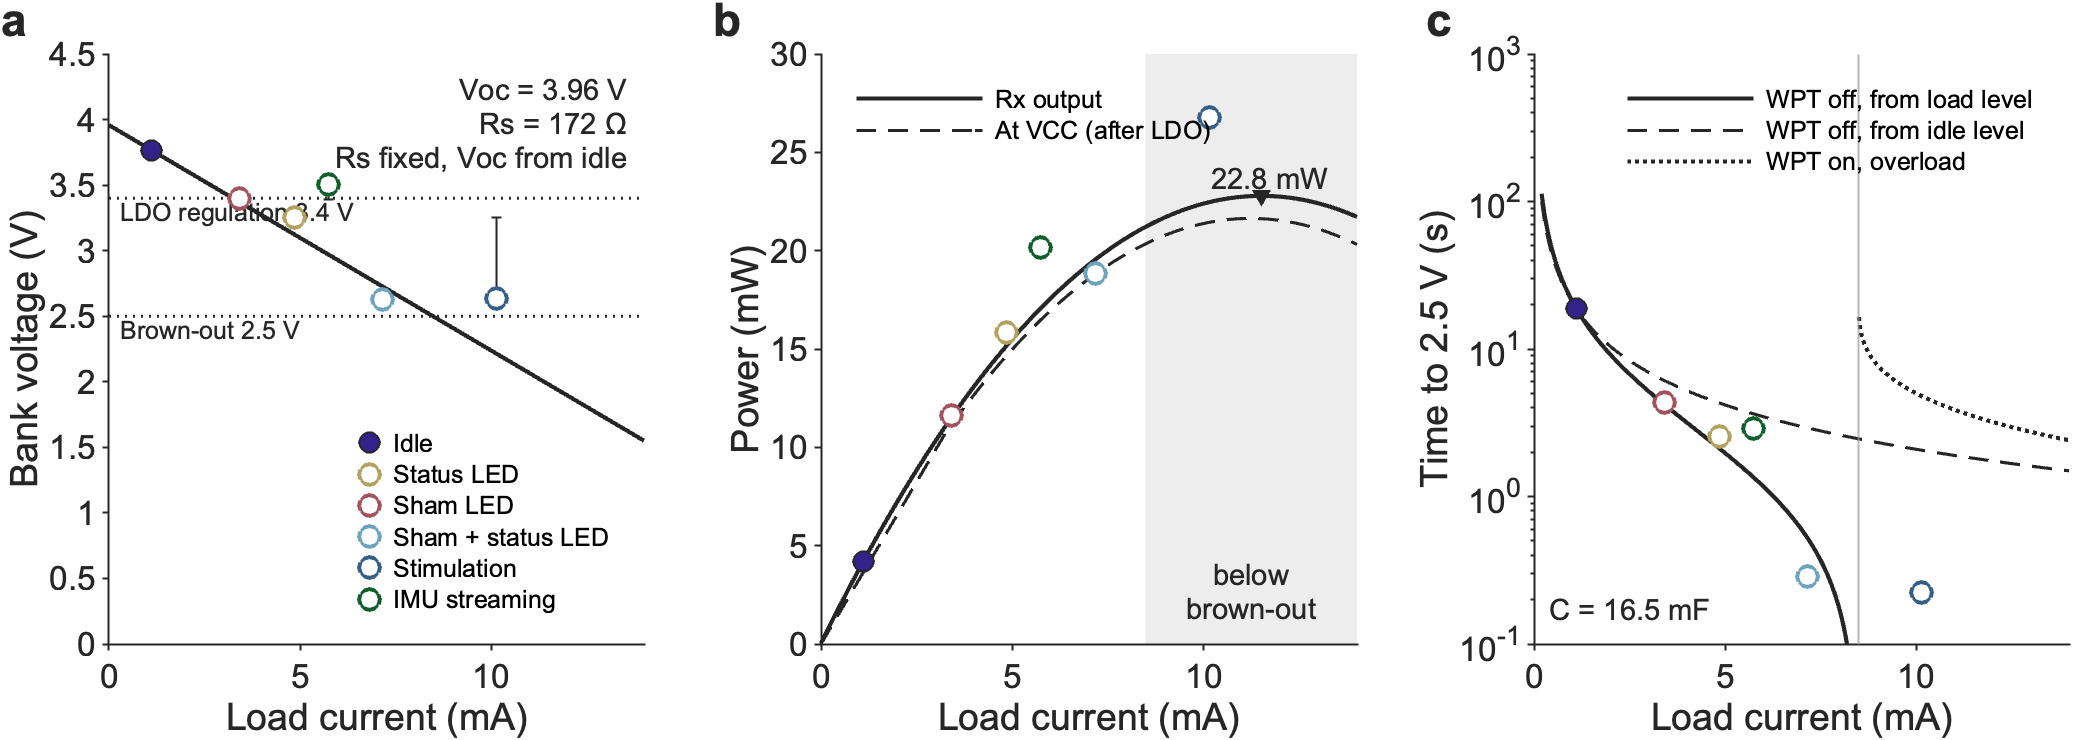

Data behind this chart, as committed beside it:
Voc_V, Rs_ohm, R2, FitStates, C_mF, Rbal_kohm, IselfIdle_uA, Pmax_mW, I_Pmax_mA, V_Pmax_V, MatchedLoad_ohm, Ireg_mA, Pvcc_Ireg_mW, Ibrownout_mA, P_Ibrownout_mW
3.959, 172, NaN, 1, 16.5, 400, 9.418, 22.79, 11.5, 1.98, 172.1, 3.244, 10.7, 8.479, 21.21
